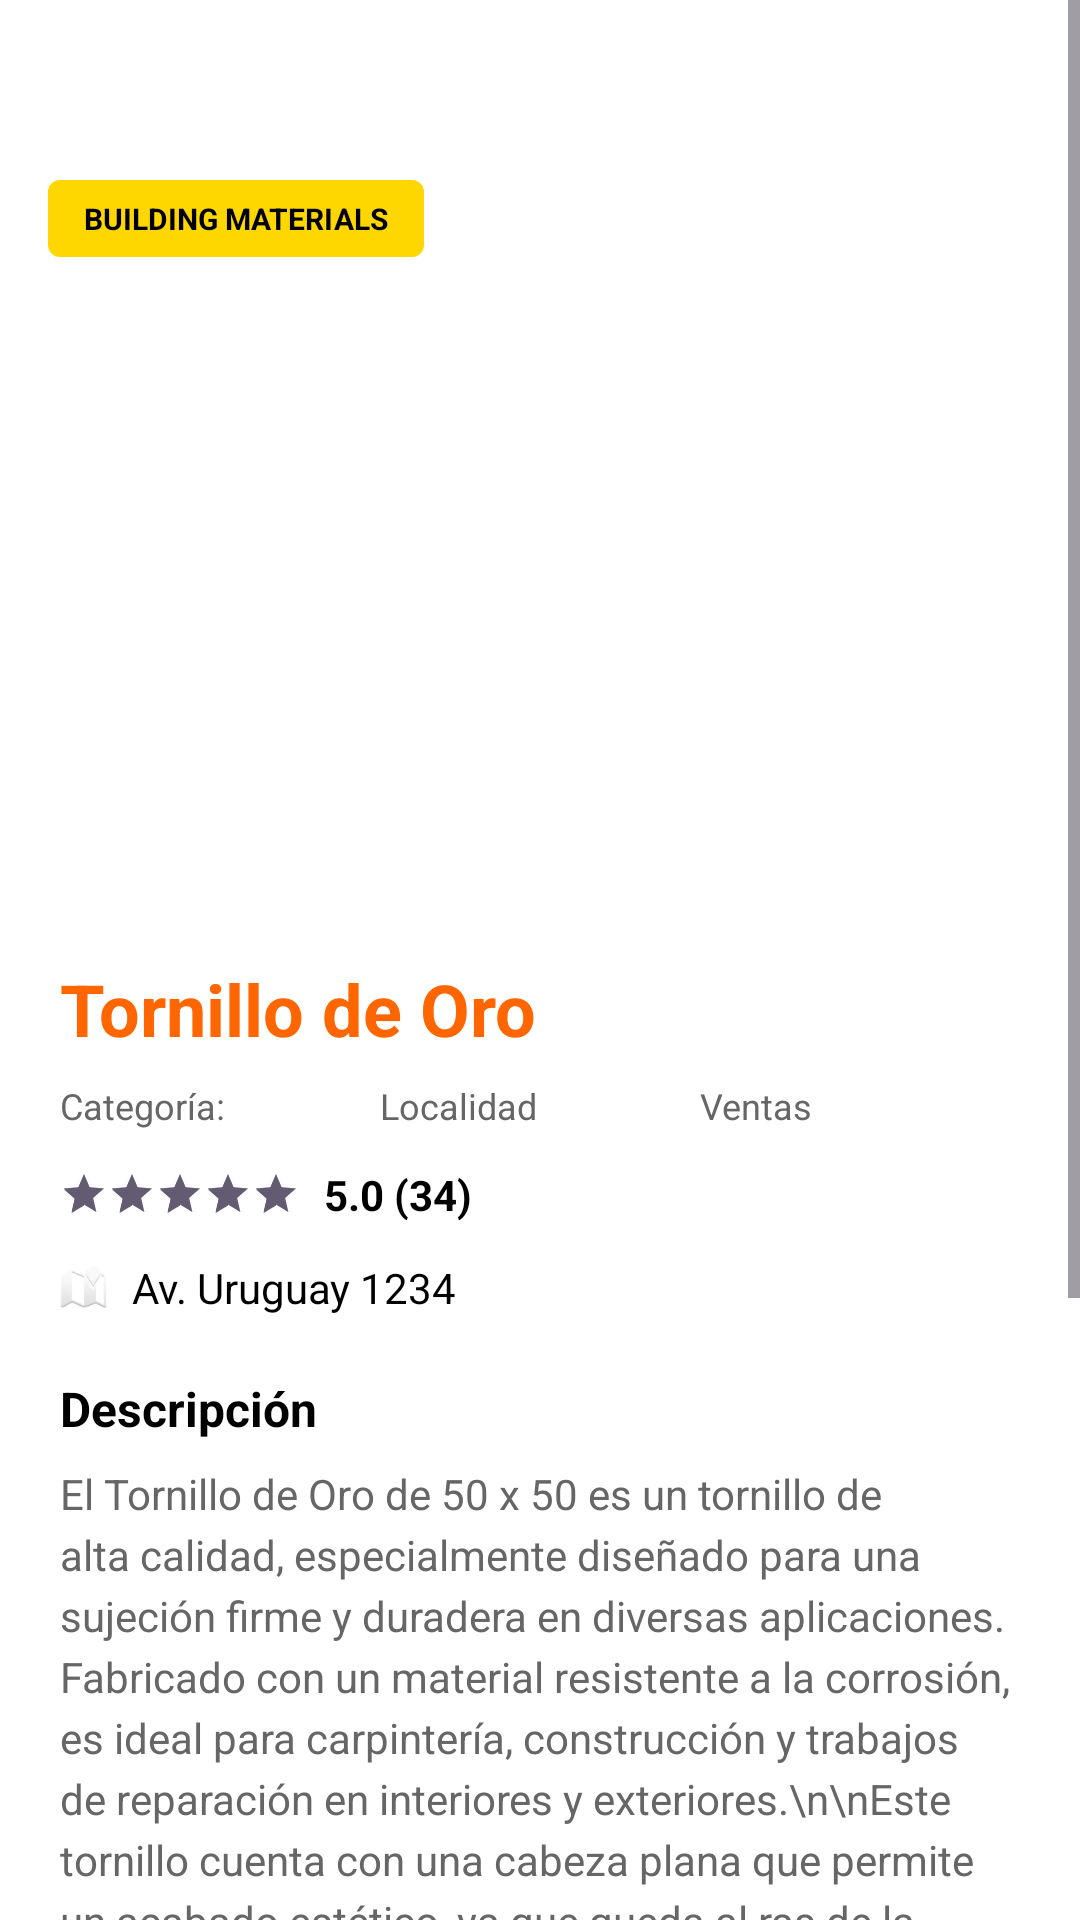

Here is an Android app screen rendered from its layout file. Give the layout XML and the strings, colors and styles it references.
<!-- AndroidManifest.xml: application theme Theme.EntregaMovil -->
<!-- res/layout/activity_detalle_producto.xml -->
<?xml version="1.0" encoding="utf-8"?>
<ScrollView xmlns:android="http://schemas.android.com/apk/res/android"
    xmlns:app="http://schemas.android.com/apk/res-auto"
    xmlns:tools="http://schemas.android.com/tools"
    android:id="@+id/main"
    android:layout_width="match_parent"
    android:layout_height="match_parent"
    android:background="#FFFFFF"
    tools:context=".actividades.DetalleProducto">

    <LinearLayout
        android:layout_width="match_parent"
        android:layout_height="wrap_content"
        android:orientation="vertical">

        <FrameLayout
            android:layout_width="match_parent"
            android:layout_height="300dp">

            <ImageView
                android:id="@+id/ivProductoDetalle"
                android:layout_width="match_parent"
                android:layout_height="match_parent"
                android:scaleType="centerCrop"
                android:src="@drawable/ic_launcher_background"
                android:contentDescription="Imagen del producto" />

            <ImageButton
                android:id="@+id/btnVolver"
                android:layout_width="40dp"
                android:layout_height="40dp"
                android:layout_margin="16dp"
                android:background="@drawable/btn_back_background"
                android:src="@android:drawable/ic_menu_revert"
                android:contentDescription="Volver"
                app:tint="#FFFFFF" />

            <TextView
                android:id="@+id/tvTagCategoria"
                android:layout_width="wrap_content"
                android:layout_height="wrap_content"
                android:layout_gravity="top|start"
                android:layout_marginStart="16dp"
                android:layout_marginTop="60dp"
                android:background="@drawable/tag_background"
                android:paddingStart="12dp"
                android:paddingTop="6dp"
                android:paddingEnd="12dp"
                android:paddingBottom="6dp"
                android:text="BUILDING MATERIALS"
                android:textColor="#000000"
                android:textSize="10sp"
                android:textStyle="bold" />

        </FrameLayout>

        <LinearLayout
            android:layout_width="match_parent"
            android:layout_height="wrap_content"
            android:orientation="vertical"
            android:padding="20dp">

            <TextView
                android:id="@+id/tvNombreProducto"
                android:layout_width="wrap_content"
                android:layout_height="wrap_content"
                android:text="Tornillo de Oro"
                android:textColor="#FF6600"
                android:textSize="24sp"
                android:textStyle="bold" />

            <LinearLayout
                android:layout_width="match_parent"
                android:layout_height="wrap_content"
                android:layout_marginTop="8dp"
                android:orientation="horizontal">

                <TextView
                    android:id="@+id/tvCategoria"
                    android:layout_width="0dp"
                    android:layout_height="wrap_content"
                    android:layout_weight="1"
                    android:text="Categoría:"
                    android:textColor="#666666"
                    android:textSize="12sp" />

                <TextView
                    android:id="@+id/tvLocalidad"
                    android:layout_width="0dp"
                    android:layout_height="wrap_content"
                    android:layout_weight="1"
                    android:text="Localidad"
                    android:textColor="#666666"
                    android:textSize="12sp" />

                <TextView
                    android:id="@+id/tvVentas"
                    android:layout_width="0dp"
                    android:layout_height="wrap_content"
                    android:layout_weight="1"
                    android:text="Ventas"
                    android:textColor="#666666"
                    android:textSize="12sp" />

            </LinearLayout>

            <LinearLayout
                android:layout_width="match_parent"
                android:layout_height="wrap_content"
                android:layout_marginTop="12dp"
                android:orientation="horizontal"
                android:gravity="center_vertical">

                <RatingBar
                    android:id="@+id/ratingBar"
                    style="?android:attr/ratingBarStyleSmall"
                    android:layout_width="wrap_content"
                    android:layout_height="wrap_content"
                    android:numStars="5"
                    android:rating="5"
                    android:stepSize="0.5"
                    android:isIndicator="true" />

                <TextView
                    android:id="@+id/tvRatingNumero"
                    android:layout_width="wrap_content"
                    android:layout_height="wrap_content"
                    android:layout_marginStart="8dp"
                    android:text="5.0 (34)"
                    android:textColor="#000000"
                    android:textSize="14sp"
                    android:textStyle="bold" />

            </LinearLayout>

            <LinearLayout
                android:layout_width="match_parent"
                android:layout_height="wrap_content"
                android:layout_marginTop="12dp"
                android:orientation="horizontal"
                android:gravity="center_vertical">

                <ImageView
                    android:layout_width="16dp"
                    android:layout_height="16dp"
                    android:src="@android:drawable/ic_dialog_map"
                    android:contentDescription="Ubicación" />

                <TextView
                    android:id="@+id/tvDireccion"
                    android:layout_width="wrap_content"
                    android:layout_height="wrap_content"
                    android:layout_marginStart="8dp"
                    android:text="Av. Uruguay 1234"
                    android:textColor="#000000"
                    android:textSize="14sp" />

            </LinearLayout>

            <TextView
                android:layout_width="wrap_content"
                android:layout_height="wrap_content"
                android:layout_marginTop="20dp"
                android:text="Descripción"
                android:textColor="#000000"
                android:textSize="16sp"
                android:textStyle="bold" />

            <TextView
                android:id="@+id/tvDescripcion"
                android:layout_width="match_parent"
                android:layout_height="wrap_content"
                android:layout_marginTop="8dp"
                android:lineSpacingExtra="4dp"
                android:text="El Tornillo de Oro de 50 x 50 es un tornillo de alta calidad, especialmente diseñado para una sujeción firme y duradera en diversas aplicaciones. Fabricado con un material resistente a la corrosión, es ideal para carpintería, construcción y trabajos de reparación en interiores y exteriores.\n\nEste tornillo cuenta con una cabeza plana que permite un acabado estético, ya que queda al ras de la superficie. Su rosca profunda asegura un agarre firme en madera, paneles y otros materiales, facilitando la instalación y proporcionando mayor estabilidad.\n\nEl Tornillo de Oro es perfecto para ensamblar muebles, fijar estructuras, o realizar proyectos de bricolaje y construcción. Con su diseño robusto y duradero, este tornillo garantiza resultados profesionales y una larga vida útil, convirtiéndose en una herramienta esencial en cualquier caja de herramientas."
                android:textColor="#666666"
                android:textSize="14sp" />

            <LinearLayout
                android:layout_width="match_parent"
                android:layout_height="wrap_content"
                android:layout_marginTop="24dp"
                android:orientation="horizontal"
                android:gravity="center">

                <Button
                    android:id="@+id/btnContactar"
                    android:layout_width="0dp"
                    android:layout_height="50dp"
                    android:layout_weight="1"
                    android:layout_marginEnd="8dp"
                    android:background="@drawable/btn_primary_background"
                    android:text="Obtener contactarme"
                    android:textColor="#FFFFFF"
                    android:textSize="14sp"
                    android:textStyle="bold" />

                <Button
                    android:id="@+id/btnPreguntar"
                    android:layout_width="0dp"
                    android:layout_height="50dp"
                    android:layout_weight="1"
                    android:layout_marginStart="8dp"
                    android:background="@drawable/btn_secondary_background"
                    android:text="Preguntarle a Hammilton"
                    android:textColor="#FF6600"
                    android:textSize="14sp"
                    android:textStyle="bold" />

            </LinearLayout>

        </LinearLayout>

    </LinearLayout>

</ScrollView>
<!-- resources referenced by this layout -->
<resources>
  <!-- drawable btn_primary_background (drawable) -->
  <?xml version="1.0" encoding="utf-8"?>
  <shape xmlns:android="http://schemas.android.com/apk/res/android" android:shape="rectangle">
      <solid android:color="#FF6600" />
  
      <corners android:radius="25dp" />
  </shape>
  <!-- drawable btn_secondary_background (drawable) -->
  <?xml version="1.0" encoding="utf-8"?>
  <shape xmlns:android="http://schemas.android.com/apk/res/android" android:shape="rectangle">
      <solid android:color="#FFFFFF" />
  
      <stroke
          android:width="2dp"
          android:color="#FF6600" />
  
      <corners android:radius="25dp" />
  </shape>
  <!-- drawable tag_background (drawable) -->
  <?xml version="1.0" encoding="utf-8"?>
  <shape xmlns:android="http://schemas.android.com/apk/res/android" android:shape="rectangle">
  
      <solid android:color="#FFD700" />
  
      <corners android:radius="4dp" />
  
  </shape>
  <style name="Theme.EntregaMovil" parent="Base.Theme.EntregaMovil" />
  <style name="Base.Theme.EntregaMovil" parent="Theme.Material3.DayNight.NoActionBar">
          
          
      </style>
</resources>
